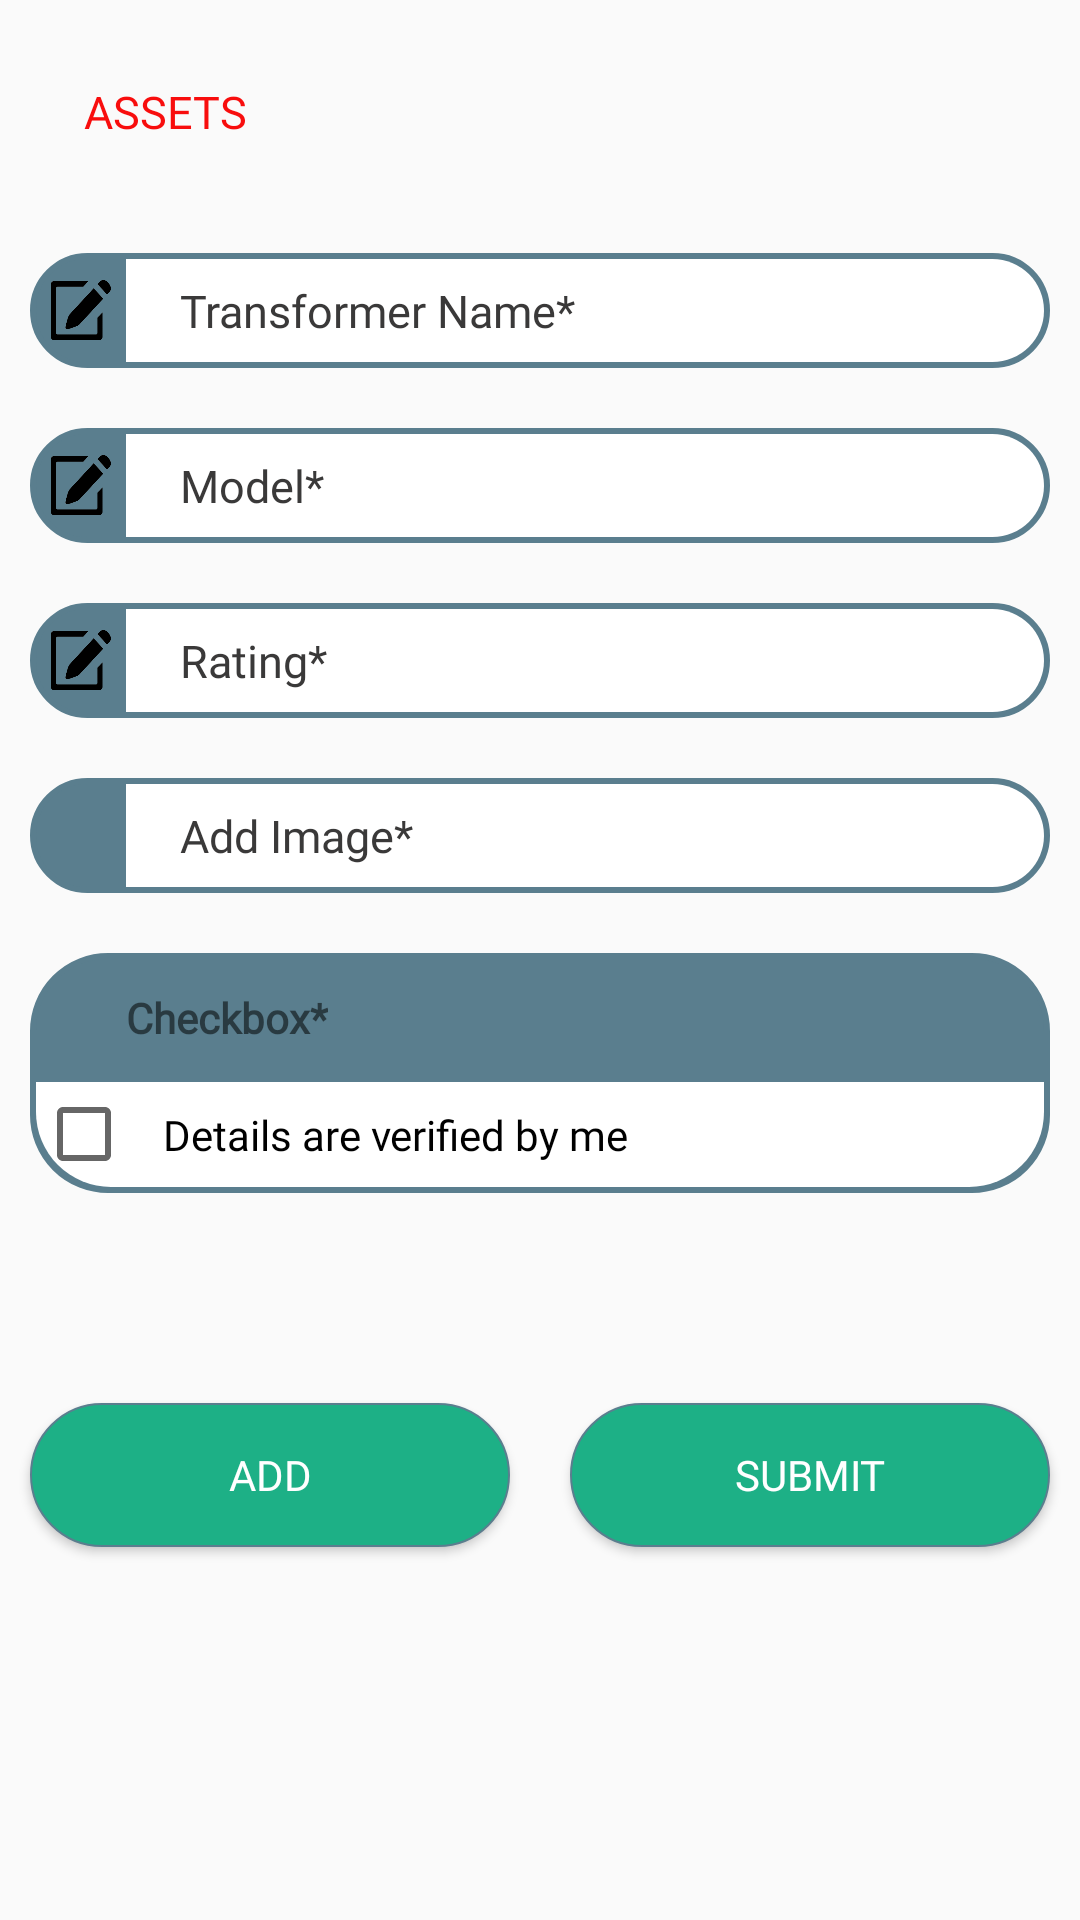

Produce the Android XML layout that renders to this screen, including the resource entries it uses.
<!-- AndroidManifest.xml: application theme AppTheme -->
<!-- res/layout/activity_assests.xml -->
<?xml version="1.0" encoding="utf-8"?>
<LinearLayout
    xmlns:android="http://schemas.android.com/apk/res/android"
    android:orientation="vertical"
    android:id="@+id/linear"
    android:layout_width="match_parent"
    android:layout_height="match_parent">
    <ScrollView
        android:layout_width="match_parent"
        android:layout_height="wrap_content">
        <LinearLayout
            android:orientation="vertical"
            android:layout_width="match_parent"
            android:layout_height="wrap_content">
        <LinearLayout
            android:orientation="horizontal"
            android:layout_width="match_parent"
            android:layout_height="wrap_content"
            android:layout_marginRight="10dp"
            android:layout_marginLeft="10dp"
            android:layout_marginBottom="10dp"
            android:layout_marginTop="20dp">

            <TextView
                android:fontFamily="@font/helvetica"
                android:textSize="15sp"
                android:layout_width="match_parent"
                android:layout_height="wrap_content"
                android:padding="7dp"
                android:textColor="@color/quantum_vanillared500"
                android:text="   ASSETS"
                android:layout_centerVertical="true"/>
        </LinearLayout>


        <LinearLayout
            android:orientation="horizontal"
            android:layout_width="match_parent"
            android:layout_height="wrap_content"
            android:layout_marginRight="10dp"
            android:layout_marginLeft="10dp"
            android:layout_marginBottom="10dp"
            android:background="@drawable/border"
            android:layout_marginTop="20dp">
            <ImageView
                android:layout_marginStart="5dp"
                android:layout_marginEnd="5dp"
                android:layout_gravity="center"
                android:padding="7dp"
                android:layout_width="20dp"
                android:background="@drawable/edit"
                android:layout_height="20dp"/>
            <EditText
                android:fontFamily="@font/helvetica"
                android:textSize="15sp"
                android:background="@drawable/curvetext"
                android:layout_width="match_parent"
                android:layout_height="wrap_content"
                android:padding="7dp"
                android:lines="1"
                android:inputType="textAutoComplete"
                android:textColorHint="#3A3939"
                android:id="@+id/transformer_Name"
                android:hint="   Transformer Name*"
                android:layout_centerVertical="true"/>
        </LinearLayout>


        <LinearLayout
            android:orientation="horizontal"
            android:layout_width="match_parent"
            android:layout_height="wrap_content"
            android:layout_marginRight="10dp"
            android:layout_marginLeft="10dp"
            android:layout_marginBottom="10dp"
            android:background="@drawable/border"
            android:layout_marginTop="10dp">
            <ImageView
                android:layout_marginStart="5dp"
                android:layout_marginEnd="5dp"
                android:layout_gravity="center"
                android:padding="7dp"
                android:layout_width="20dp"
                android:background="@drawable/edit"
                android:layout_height="20dp"/>
            <EditText
                android:fontFamily="@font/helvetica"
                android:textSize="15sp"
                android:background="@drawable/curvetext"
                android:layout_width="match_parent"
                android:layout_height="wrap_content"
                android:padding="7dp"
                android:lines="1"
                android:inputType="textAutoComplete"
                android:textColorHint="#3A3939"
                android:id="@+id/model"
                android:hint="   Model*"
                android:layout_centerVertical="true"/>
        </LinearLayout>
        <LinearLayout
            android:orientation="horizontal"
            android:layout_width="match_parent"
            android:layout_height="wrap_content"
            android:layout_marginRight="10dp"
            android:layout_marginLeft="10dp"
            android:layout_marginBottom="10dp"
            android:background="@drawable/border"
            android:layout_marginTop="10dp">
            <ImageView
                android:layout_marginStart="5dp"
                android:layout_marginEnd="5dp"
                android:layout_gravity="center"
                android:padding="7dp"
                android:layout_width="20dp"
                android:background="@drawable/edit"
                android:layout_height="20dp"/>
            <EditText
                android:fontFamily="@font/helvetica"
                android:textSize="15sp"
                android:background="@drawable/curvetext"
                android:layout_width="match_parent"
                android:layout_height="wrap_content"
                android:padding="7dp"
                android:lines="1"
                android:inputType="number"
                android:textColorHint="#3A3939"
                android:id="@+id/rating"
                android:hint="   Rating*"
                android:layout_centerVertical="true"/>
        </LinearLayout>
        <LinearLayout
            android:orientation="horizontal"
            android:id="@+id/add_image_layout"
            android:layout_width="match_parent"
            android:layout_height="wrap_content"
            android:layout_marginRight="10dp"
            android:layout_marginLeft="10dp"
            android:layout_marginBottom="10dp"
            android:background="@drawable/border"
            android:layout_marginTop="10dp">
            <ImageView
                android:layout_marginStart="5dp"
                android:layout_marginEnd="5dp"
                android:layout_gravity="center"
                android:padding="7dp"
                android:layout_width="20dp"
                android:background="@drawable/ic_ca"
                android:layout_height="20dp"/>
            <TextView
                android:fontFamily="@font/helvetica"
                android:textSize="15sp"
                android:id="@+id/txtimage"
                android:background="@drawable/curvetext"
                android:layout_width="match_parent"
                android:layout_height="wrap_content"
                android:padding="7dp"
                android:lines="1"
                android:textColorHint="#3A3939"
                android:hint="   Add Image*"
                android:layout_centerVertical="true"/>
        </LinearLayout>
        <ImageView
            android:visibility="gone"
            android:id="@+id/image"
            android:layout_marginStart="20dp"
            android:layout_width="100dp"
            android:layout_height="100dp"/>

        <LinearLayout
            android:weightSum="2"
            android:id="@+id/checkbox_layout"
            android:orientation="vertical"
            android:layout_width="match_parent"
            android:layout_height="80dp"
            android:layout_marginRight="10dp"
            android:layout_marginLeft="10dp"
            android:background="@drawable/border"
            android:layout_marginTop="10dp">
            <TextView
                android:fontFamily="@font/helvetica"
                android:layout_weight="1"
                android:layout_marginTop="10dp"
                android:layout_marginBottom="10dp"
                android:layout_marginStart="30dp"
                android:textStyle="bold"
                android:layout_width="wrap_content"
                android:text="Checkbox*"
                android:layout_height="wrap_content"/>

            <CheckBox
                android:fontFamily="@font/helvetica"
                android:id="@+id/check"
                android:layout_weight="1"
                android:background="@drawable/spinnerbg"
                android:padding="7dp"
                android:layout_width="match_parent"
                android:text=" Details are verified by me"
                android:layout_height="wrap_content"/>
        </LinearLayout>
        <LinearLayout
            android:weightSum="2"
            android:layout_marginTop="50dp"
            android:id="@+id/add_layout"
            android:layout_width="match_parent"
            android:layout_height="wrap_content">
            <Button
                android:fontFamily="@font/helvetica"
                android:layout_weight="1"
                android:layout_width="match_parent"
                android:layout_height="wrap_content"
                android:layout_marginRight="10dp"
                android:layout_marginBottom="20dp"
                android:padding="7dp"
                android:id="@+id/add"
                android:layout_marginTop="20dp"
                android:layout_marginLeft="10dp"
                android:background="@drawable/submitbutton"
                android:text="Add"
                android:textColor="#ffff"
                />

            <Button
                android:fontFamily="@font/helvetica"
                android:layout_weight="1"
                android:layout_width="match_parent"
                android:layout_height="wrap_content"
                android:layout_marginRight="10dp"
                android:layout_marginBottom="20dp"
                android:padding="7dp"
                android:id="@+id/submit"
                android:layout_marginTop="20dp"
                android:layout_marginLeft="10dp"
                android:background="@drawable/submitbutton"
                android:text="Submit"
                android:textColor="#ffff"
                />
        </LinearLayout>
        </LinearLayout>
    </ScrollView>

</LinearLayout>
<!-- resources referenced by this layout -->
<resources>
  <color name="quantum_vanillared500">#F80D0D</color>
  <!-- drawable border (drawable) -->
  <?xml version="1.0" encoding="UTF-8"?>
  <shape xmlns:android="http://schemas.android.com/apk/res/android" android:id="@+id/listview_background_shape">
      <padding android:left="2dp"
          android:top="2dp"
  
          android:right="2dp"
          android:bottom="2dp" />
      <corners android:radius="25dp" />
      <solid android:color="#5a7e8e" />
      <stroke
          android:width="2dp"
          android:color="#5a7e8e" />
  
  </shape>
  <!-- drawable curvetext (drawable) -->
  <?xml version="1.0" encoding="utf-8"?>
  <shape xmlns:android="http://schemas.android.com/apk/res/android"
      android:shape="rectangle"
      android:padding="10dp">
  
      <solid android:color="#FFFFFF" />
      <corners
          android:bottomRightRadius="25dp"
          android:bottomLeftRadius="0dp"
          android:topLeftRadius="0dp"
          android:topRightRadius="25dp" />
  </shape>
  <!-- drawable edit: png bitmap (drawable, 4828 bytes) -->
  <!-- drawable spinnerbg (drawable) -->
  <?xml version="1.0" encoding="utf-8"?>
  <shape xmlns:android="http://schemas.android.com/apk/res/android"
      android:shape="rectangle"
      android:padding="10dp">
  
      <solid android:color="#FFFFFF" />
      <corners
          android:bottomRightRadius="25dp"
          android:bottomLeftRadius="25dp"/>
  </shape>
  <!-- drawable submitbutton (drawable) -->
  <?xml version="1.0" encoding="UTF-8"?>
  <shape xmlns:android="http://schemas.android.com/apk/res/android" android:id="@+id/listview_background_shape">
      <padding android:left="2dp"
          android:top="2dp"
          android:right="2dp"
          android:bottom="2dp" />
      <corners android:radius="25dp" />
      <solid android:color="#1db086" />
      <stroke
          android:width="0.5dp"
          android:color="#5a7e8e" />
  
  </shape>
  <style name="AppTheme" parent="Theme.AppCompat.Light.DarkActionBar">
          
          <item name="colorPrimary">@color/colorPrimary</item>
          <item name="colorPrimaryDark">@color/colorPrimaryDark</item>
          <item name="colorAccent">@color/colorAccent</item>
      </style>
  <color name="colorPrimary">#5a7e8e</color>
  <color name="colorPrimaryDark">#557685</color>
  <color name="colorAccent">#090909</color>
</resources>
